The GitHub repository Lastopia/COMP9517-Arcadia contains a labelled image folder "NN_Dataset" with 12 categories: ants, bees, beetles, caterpillars, earthworms, earwigs, grasshoppers, moths, slugs, snails, wasps, weevils. Examples follow, each with its label.

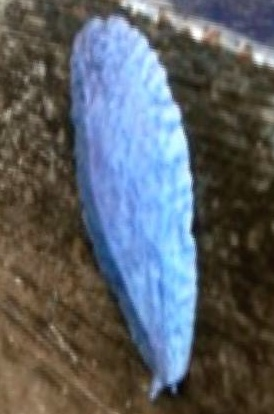
Label: slugs

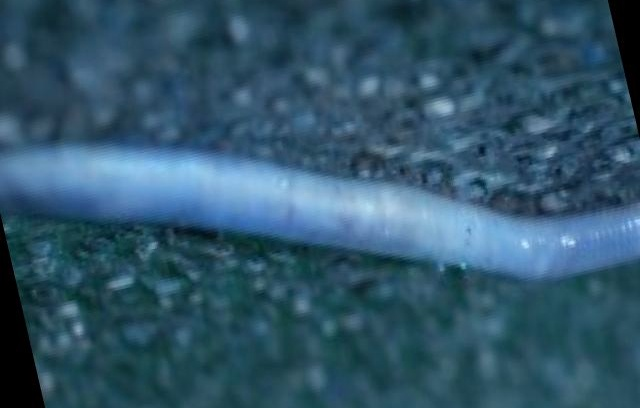
Label: earthworms

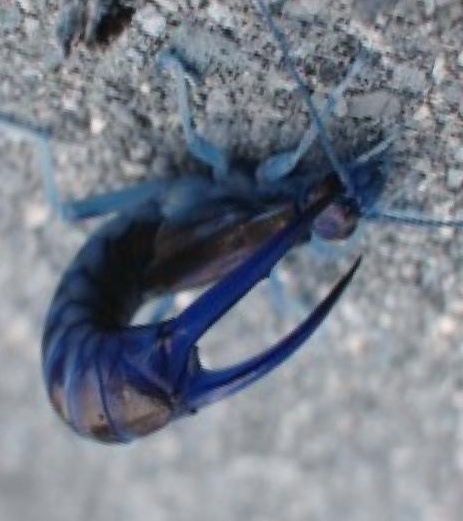
Label: earwigs

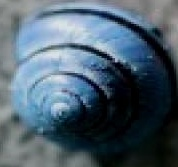
Label: snails

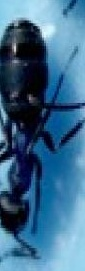
Label: ants

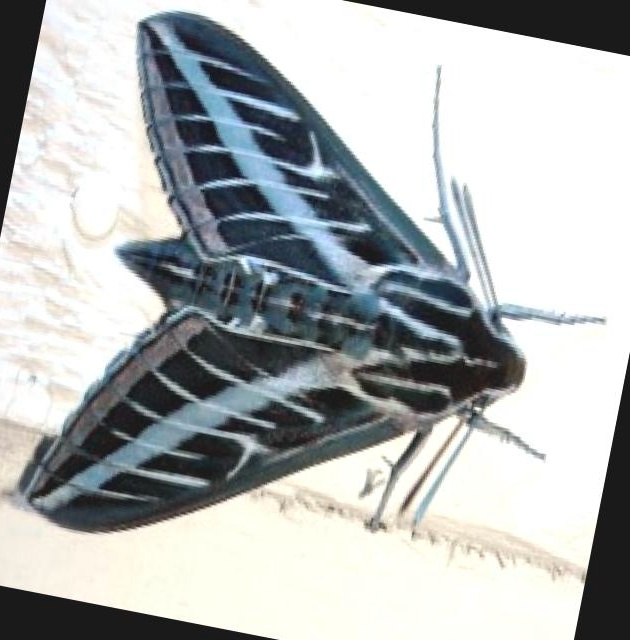
Label: moths
